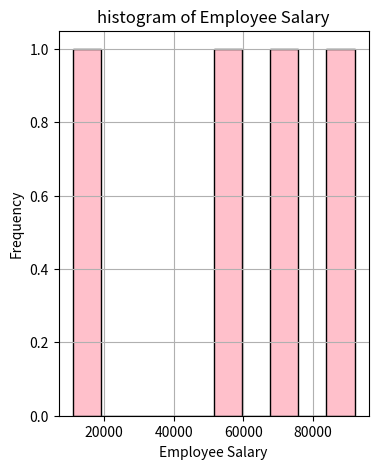

Write the Python code that produced this figure.
import pandas as pd 
import matplotlib.pyplot as plt 

data={'Employee':['John Smith','Jane Doe','Michael Lee','Alice Johnson'],'Years of Experience':[5,8,3,10],'Employee Salary':[75000,92000,58000,11000]} 

df=pd.DataFrame(data)


plt.figure(figsize=(4,5))
plt.hist(df['Employee Salary'],color='pink',edgecolor='black',bins=10)
plt.title( 'histogram of Employee Salary')
plt.xlabel('Employee Salary')
plt.ylabel('Frequency')
plt.grid(True)
plt.show()



